Image classification data set "data_heatmap" (josean9/Caso1.-Detecci-n-de-melanomas on GitHub). Class labels (2): benign, malignant.

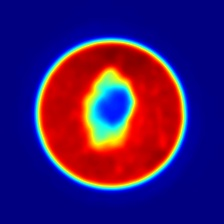
Label: malignant

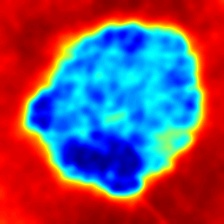
Label: malignant

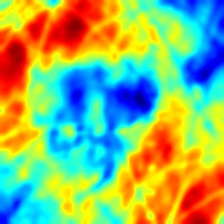
Label: benign

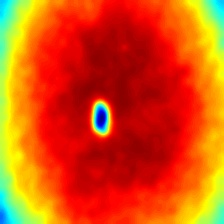
Label: benign

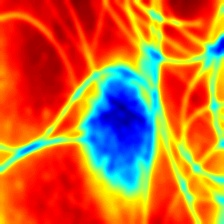
Label: benign

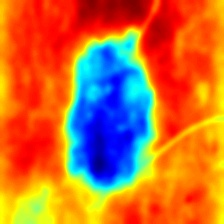
Label: malignant
